5-way image classification set "data" from GitHub (guidouche/DataMiningProject); label vocabulary: etoile, lune, nuage, para, soleil.

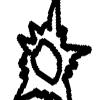
Label: soleil

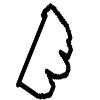
Label: nuage

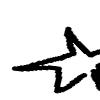
Label: etoile

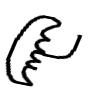
Label: para

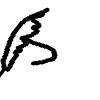
Label: para

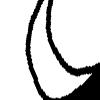
Label: lune
